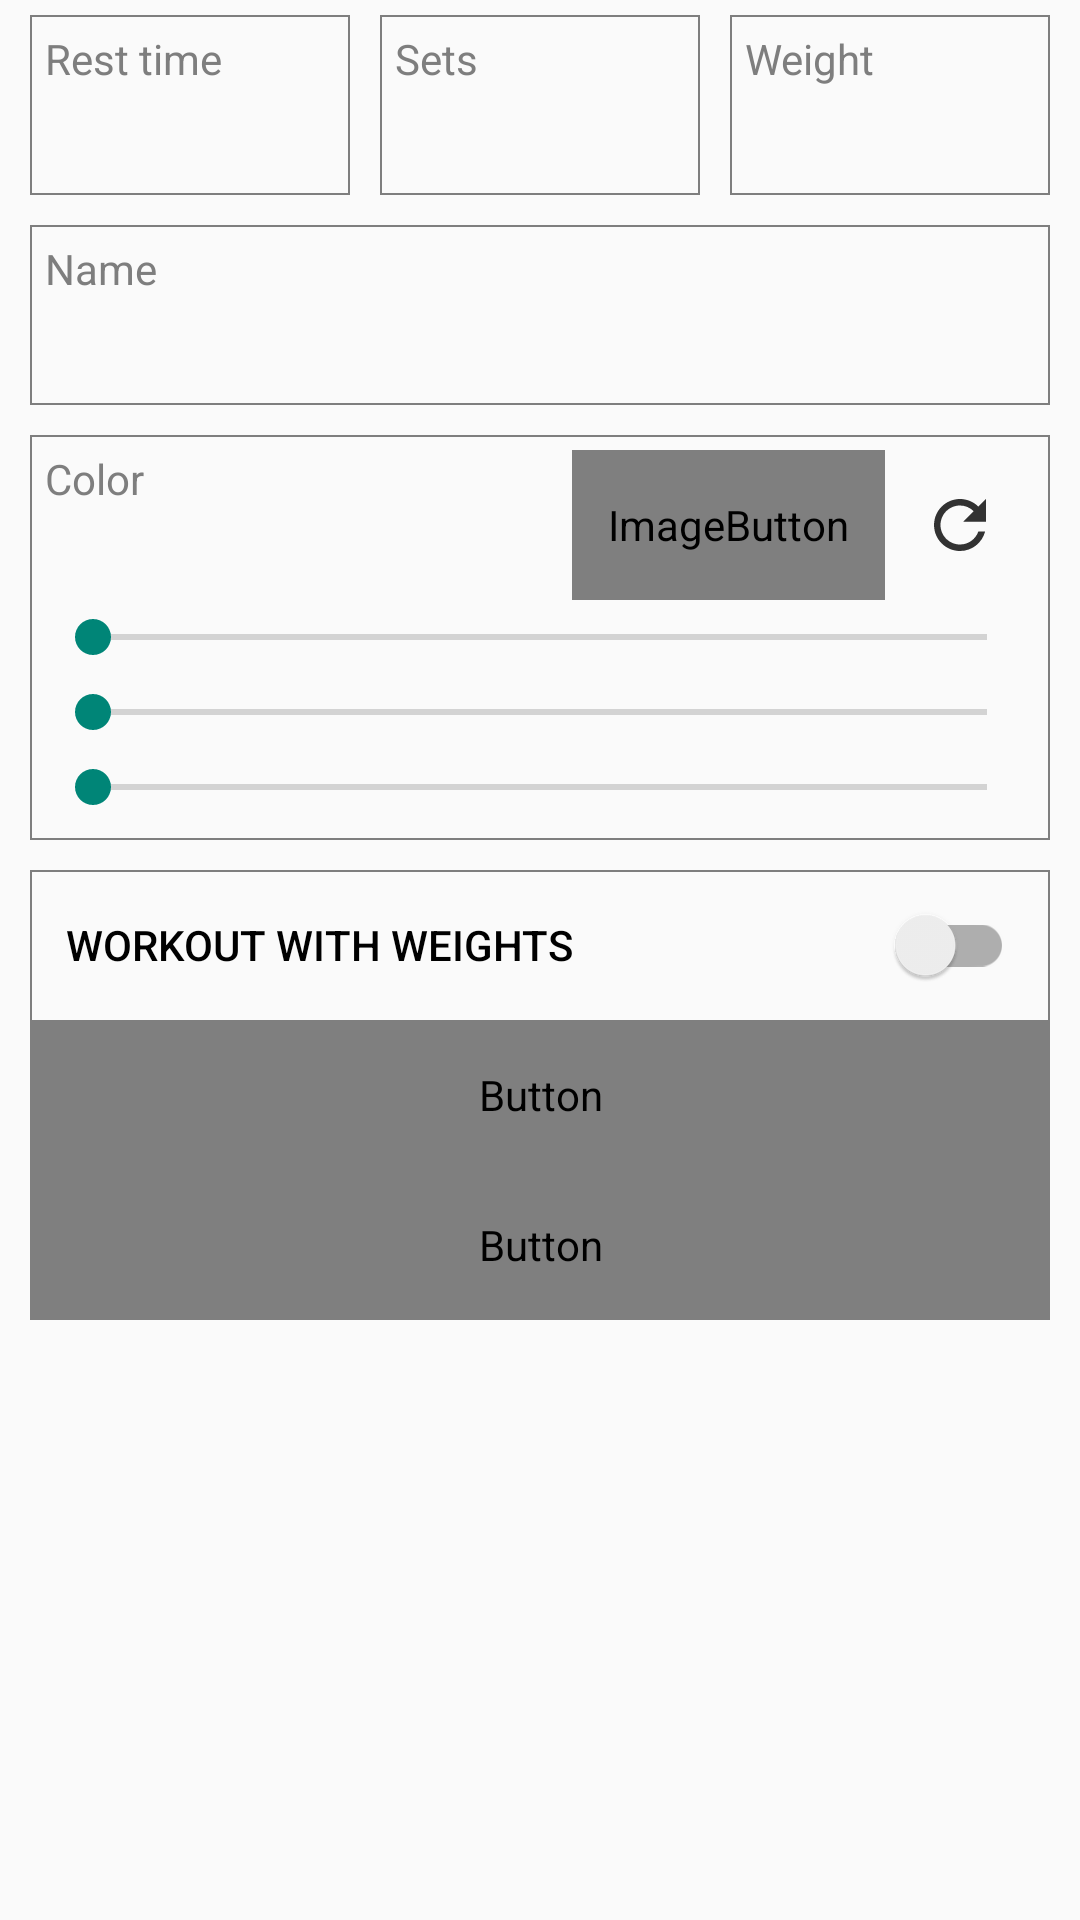

Android layout source for this screen:
<!-- AndroidManifest.xml: application theme Theme.AFit -->
<!-- res/layout/dialog_settings_stats.xml -->
<?xml version="1.0" encoding="utf-8"?>
<LinearLayout
    xmlns:android="http://schemas.android.com/apk/res/android"
    xmlns:app="http://schemas.android.com/apk/res-auto"
    xmlns:tools="http://schemas.android.com/tools"
    android:layout_width="match_parent"
    android:layout_height="wrap_content"
    android:orientation="vertical"
    android:layout_marginVertical="5dp">

    <LinearLayout
        android:layout_width="match_parent"
        android:layout_height="wrap_content"
        android:layout_marginHorizontal="5dp"
        android:orientation="horizontal"
        android:baselineAligned="false">

        <RelativeLayout
            android:id="@+id/restLayout"
            android:layout_marginHorizontal="5dp"
            android:layout_marginVertical="5dp"
            android:padding="5dp"
            android:layout_width="0dp"
            android:layout_height="60dp"
            android:layout_weight="1"
            android:background="@drawable/rectangle">

            <TextView
                android:layout_width="match_parent"
                android:layout_height="match_parent"
                android:gravity="top"
                android:textColor="@color/grey"
                android:text="@string/rest"
                android:textSize="@dimen/small_text_size" />

            <EditText
                android:id="@+id/textRest"
                tools:text="120"
                android:theme="@style/TextTheme"
                android:importantForAutofill="no"
                android:layout_width="match_parent"
                android:layout_height="match_parent"
                android:ems="10"
                android:maxLength="4"
                android:inputType="number"
                android:textSize="@dimen/basic_text_size"
                android:background="@null"
                android:gravity="bottom"
                tools:ignore="LabelFor" />

        </RelativeLayout>

        <RelativeLayout
            android:id="@+id/setsLayout"
            android:layout_marginHorizontal="5dp"
            android:layout_marginVertical="5dp"
            android:padding="5dp"
            android:layout_width="0dp"
            android:layout_height="60dp"
            android:layout_weight="1"
            android:background="@drawable/rectangle">

            <TextView
                android:layout_width="match_parent"
                android:layout_height="match_parent"
                android:gravity="top"
                android:textColor="@color/grey"
                android:text="@string/sets"
                android:textSize="@dimen/small_text_size" />

            <EditText
                android:id="@+id/textSets"
                tools:text="5"
                android:theme="@style/TextTheme"
                android:importantForAutofill="no"
                android:layout_width="match_parent"
                android:layout_height="match_parent"
                android:ems="10"
                android:maxLength="2"
                android:inputType="number"
                android:textSize="@dimen/basic_text_size"
                android:background="@null"
                android:gravity="bottom"
                tools:ignore="LabelFor" />

        </RelativeLayout>

        <RelativeLayout
            android:id="@+id/weightLayout"
            android:layout_marginHorizontal="5dp"
            android:layout_marginVertical="5dp"
            android:padding="5dp"
            android:layout_width="0dp"
            android:layout_height="60dp"
            android:layout_weight="1"
            android:background="@drawable/rectangle">

            <TextView
                android:layout_width="match_parent"
                android:layout_height="match_parent"
                android:gravity="top"
                android:textColor="@color/grey"
                android:text="@string/weight"
                android:textSize="@dimen/small_text_size" />

            <EditText
                android:id="@+id/textWeight"
                tools:text="60.0"
                android:theme="@style/TextTheme"
                android:importantForAutofill="no"
                android:layout_width="match_parent"
                android:layout_height="match_parent"
                android:ems="10"
                android:maxLength="7"
                android:inputType="numberDecimal"
                android:textSize="@dimen/basic_text_size"
                android:background="@null"
                android:gravity="bottom"
                tools:ignore="LabelFor" />

        </RelativeLayout>

    </LinearLayout>

    <RelativeLayout
        android:layout_marginHorizontal="10dp"
        android:layout_marginVertical="5dp"
        android:padding="5dp"
        android:layout_width="match_parent"
        android:layout_height="60dp"
        android:background="@drawable/rectangle">

        <TextView
            android:layout_width="match_parent"
            android:layout_height="match_parent"
            android:gravity="top"
            android:textColor="@color/grey"
            android:text="@string/name"
            android:textSize="@dimen/small_text_size" />

        <EditText
            android:id="@+id/textName"
            tools:text="Pull-Ups"
            android:theme="@style/TextTheme"
            android:importantForAutofill="no"
            android:layout_width="match_parent"
            android:layout_height="match_parent"
            android:ems="10"
            android:maxLength="30"
            android:inputType="text"
            android:textSize="@dimen/basic_text_size"
            android:background="@null"
            android:gravity="bottom"
            tools:ignore="LabelFor" />

    </RelativeLayout>

    <LinearLayout
        android:layout_marginHorizontal="10dp"
        android:layout_marginVertical="5dp"
        android:padding="5dp"
        android:layout_width="match_parent"
        android:layout_height="wrap_content"
        android:orientation="vertical"
        android:background="@drawable/rectangle">

        <RelativeLayout
            android:layout_width="match_parent"
            android:layout_height="50dp">

            <TextView
                android:layout_width="match_parent"
                android:layout_height="match_parent"
                android:gravity="top"
                android:textColor="@color/grey"
                android:text="@string/color"
                android:textSize="@dimen/small_text_size" />

            <LinearLayout
                android:layout_width="match_parent"
                android:layout_height="50dp"
                android:gravity="end"
                android:orientation="horizontal">

                <ImageButton
                    android:id="@+id/randomColor"
                    android:layout_width="wrap_content"
                    android:layout_height="match_parent"
                    app:srcCompat="@drawable/ic_question"
                    style="@style/Widget.AppCompat.Light.ActionButton"
                    android:contentDescription="Random color" />

                <ImageButton
                    android:id="@+id/defaultColorButton"
                    android:layout_width="wrap_content"
                    android:layout_height="match_parent"
                    app:srcCompat="@drawable/ic_auto"
                    style="@style/Widget.AppCompat.Light.ActionButton"
                    android:contentDescription="@string/default_t" />

            </LinearLayout>

        </RelativeLayout>

        <SeekBar
            android:theme="@style/TextTheme"
            android:id="@+id/seekColorR"
            android:layout_width="match_parent"
            android:layout_height="25dp" />

        <SeekBar
            android:theme="@style/TextTheme"
            android:id="@+id/seekColorG"
            android:layout_width="match_parent"
            android:layout_height="25dp" />

        <SeekBar
            android:theme="@style/TextTheme"
            android:id="@+id/seekColorB"

            android:layout_width="match_parent"
            android:layout_height="25dp" />

    </LinearLayout>

    <LinearLayout
        android:layout_width="match_parent"
        android:layout_height="wrap_content"
        android:layout_marginHorizontal="10dp"
        android:layout_marginVertical="5dp"
        android:orientation="vertical"
        android:background="@drawable/rectangle">

        <androidx.appcompat.widget.SwitchCompat
            android:id="@+id/showWeight"
            android:layout_width="match_parent"
            android:layout_height="50dp"
            android:text="@string/show_weight"
            android:gravity="center_vertical"
            style="@style/Widget.AppCompat.Button.Borderless"/>

        <Button
            android:id="@+id/clickDate"
            android:layout_width="match_parent"
            android:layout_height="50dp"
            android:text="@string/date"
            android:gravity="start|center_vertical"
            app:drawableLeftCompat="@drawable/ic_up_calendar_now"
            style="@style/Widget.AppCompat.Button.Borderless"
            tools:textColor="@color/dark" />

        <Button
            android:id="@+id/deleteButton"
            android:layout_width="match_parent"
            android:layout_height="50dp"
            android:text="@string/delete_statistic"
            android:gravity="start|center_vertical"
            app:drawableLeftCompat="@drawable/ic_up_delete"
            style="@style/Widget.AppCompat.Button.Borderless"
            tools:textColor="@color/dark"/>

    </LinearLayout>

</LinearLayout>
<!-- resources referenced by this layout -->
<resources>
  <color name="dark">#323232</color>
  <color name="grey">#7E7E7E</color>
  <dimen name="basic_text_size">20sp</dimen>
  <!-- drawable ic_auto (drawable) -->
  <vector xmlns:android="http://schemas.android.com/apk/res/android"
      android:height="@dimen/icon_size"
      android:viewportHeight="24"
      android:viewportWidth="24"
      android:width="@dimen/icon_size">
      <path
          android:fillColor="@color/on_background"
          android:pathData="M17.65,6.35C16.2,4.9 14.21,4 12,4c-4.42,0 -7.99,3.58 -7.99,8s3.57,8 7.99,8c3.73,0 6.84,-2.55 7.73,-6h-2.08c-0.82,2.33 -3.04,4 -5.65,4 -3.31,0 -6,-2.69 -6,-6s2.69,-6 6,-6c1.66,0 3.14,0.69 4.22,1.78L13,11h7V4l-2.35,2.35z"/>
  </vector>
  <!-- drawable ic_question (drawable) -->
  <vector xmlns:android="http://schemas.android.com/apk/res/android"
      android:height="@dimen/up_icon_size"
      android:viewportHeight="24"
      android:viewportWidth="24"
      android:width="@dimen/up_icon_size">
      <path
          android:fillColor="@color/dark"
          android:pathData="M11.07,12.85c0.77,-1.39 2.25,-2.21 3.11,-3.44c0.91,-1.29 0.4,-3.7 -2.18,-3.7c-1.69,0 -2.52,1.28 -2.87,2.34L6.54,6.96C7.25,4.83 9.18,3 11.99,3c2.35,0 3.96,1.07 4.78,2.41c0.7,1.15 1.11,3.3 0.03,4.9c-1.2,1.77 -2.35,2.31 -2.97,3.45c-0.25,0.46 -0.35,0.76 -0.35,2.24h-2.89C10.58,15.22 10.46,13.95 11.07,12.85zM14,20c0,1.1 -0.9,2 -2,2s-2,-0.9 -2,-2c0,-1.1 0.9,-2 2,-2S14,18.9 14,20z"/>
  </vector>
  <!-- drawable ic_up_calendar_now (drawable) -->
  <vector xmlns:android="http://schemas.android.com/apk/res/android"
      android:height="@dimen/up_icon_size"
      android:viewportHeight="24"
      android:viewportWidth="24"
      android:width="@dimen/up_icon_size">
      <path
          android:fillColor="@color/dark"
          android:pathData="M19,3h-1L18,1h-2v2L8,3L8,1L6,1v2L5,3c-1.11,0 -1.99,0.9 -1.99,2L3,19c0,1.1 0.89,2 2,2h14c1.1,0 2,-0.9 2,-2L21,5c0,-1.1 -0.9,-2 -2,-2zM19,19L5,19L5,8h14v11zM7,10h5v5L7,15z"/>
  </vector>
  <!-- drawable ic_up_delete (drawable) -->
  <vector xmlns:android="http://schemas.android.com/apk/res/android"
      android:height="@dimen/up_icon_size"
      android:viewportHeight="24"
      android:viewportWidth="24"
      android:width="@dimen/up_icon_size">
      <path
          android:fillColor="@color/dark"
          android:pathData="M6,19c0,1.1 0.9,2 2,2h8c1.1,0 2,-0.9 2,-2L18,7L6,7v12zM8.46,11.88l1.41,-1.41L12,12.59l2.12,-2.12 1.41,1.41L13.41,14l2.12,2.12 -1.41,1.41L12,15.41l-2.12,2.12 -1.41,-1.41L10.59,14l-2.13,-2.12zM15.5,4l-1,-1h-5l-1,1L5,4v2h14L19,4z"/>
  </vector>
  <!-- drawable rectangle (drawable) -->
  <?xml version="1.0" encoding="utf-8"?>
  <layer-list xmlns:android="http://schemas.android.com/apk/res/android">
      <item android:gravity="center_vertical|fill_horizontal">
          <shape android:shape="rectangle">
              <stroke
                  android:width=".5dp"
                  android:color="@color/grey" />
          </shape>
      </item>
  </layer-list>
  <string name="color">Color</string>
  <string name="date">Date</string>
  <string name="default_t">Default</string>
  <string name="name">Name</string>
  <string name="rest">Rest time</string>
  <string name="sets">Sets</string>
  <string name="show_weight">Workout with weights</string>
  <string name="weight">Weight</string>
  <style name="Theme.AFit" parent="Theme.AppCompat.Light.NoActionBar" />
  <dimen name="icon_size">26dp</dimen>
  <color name="on_background">#323232</color>
</resources>
